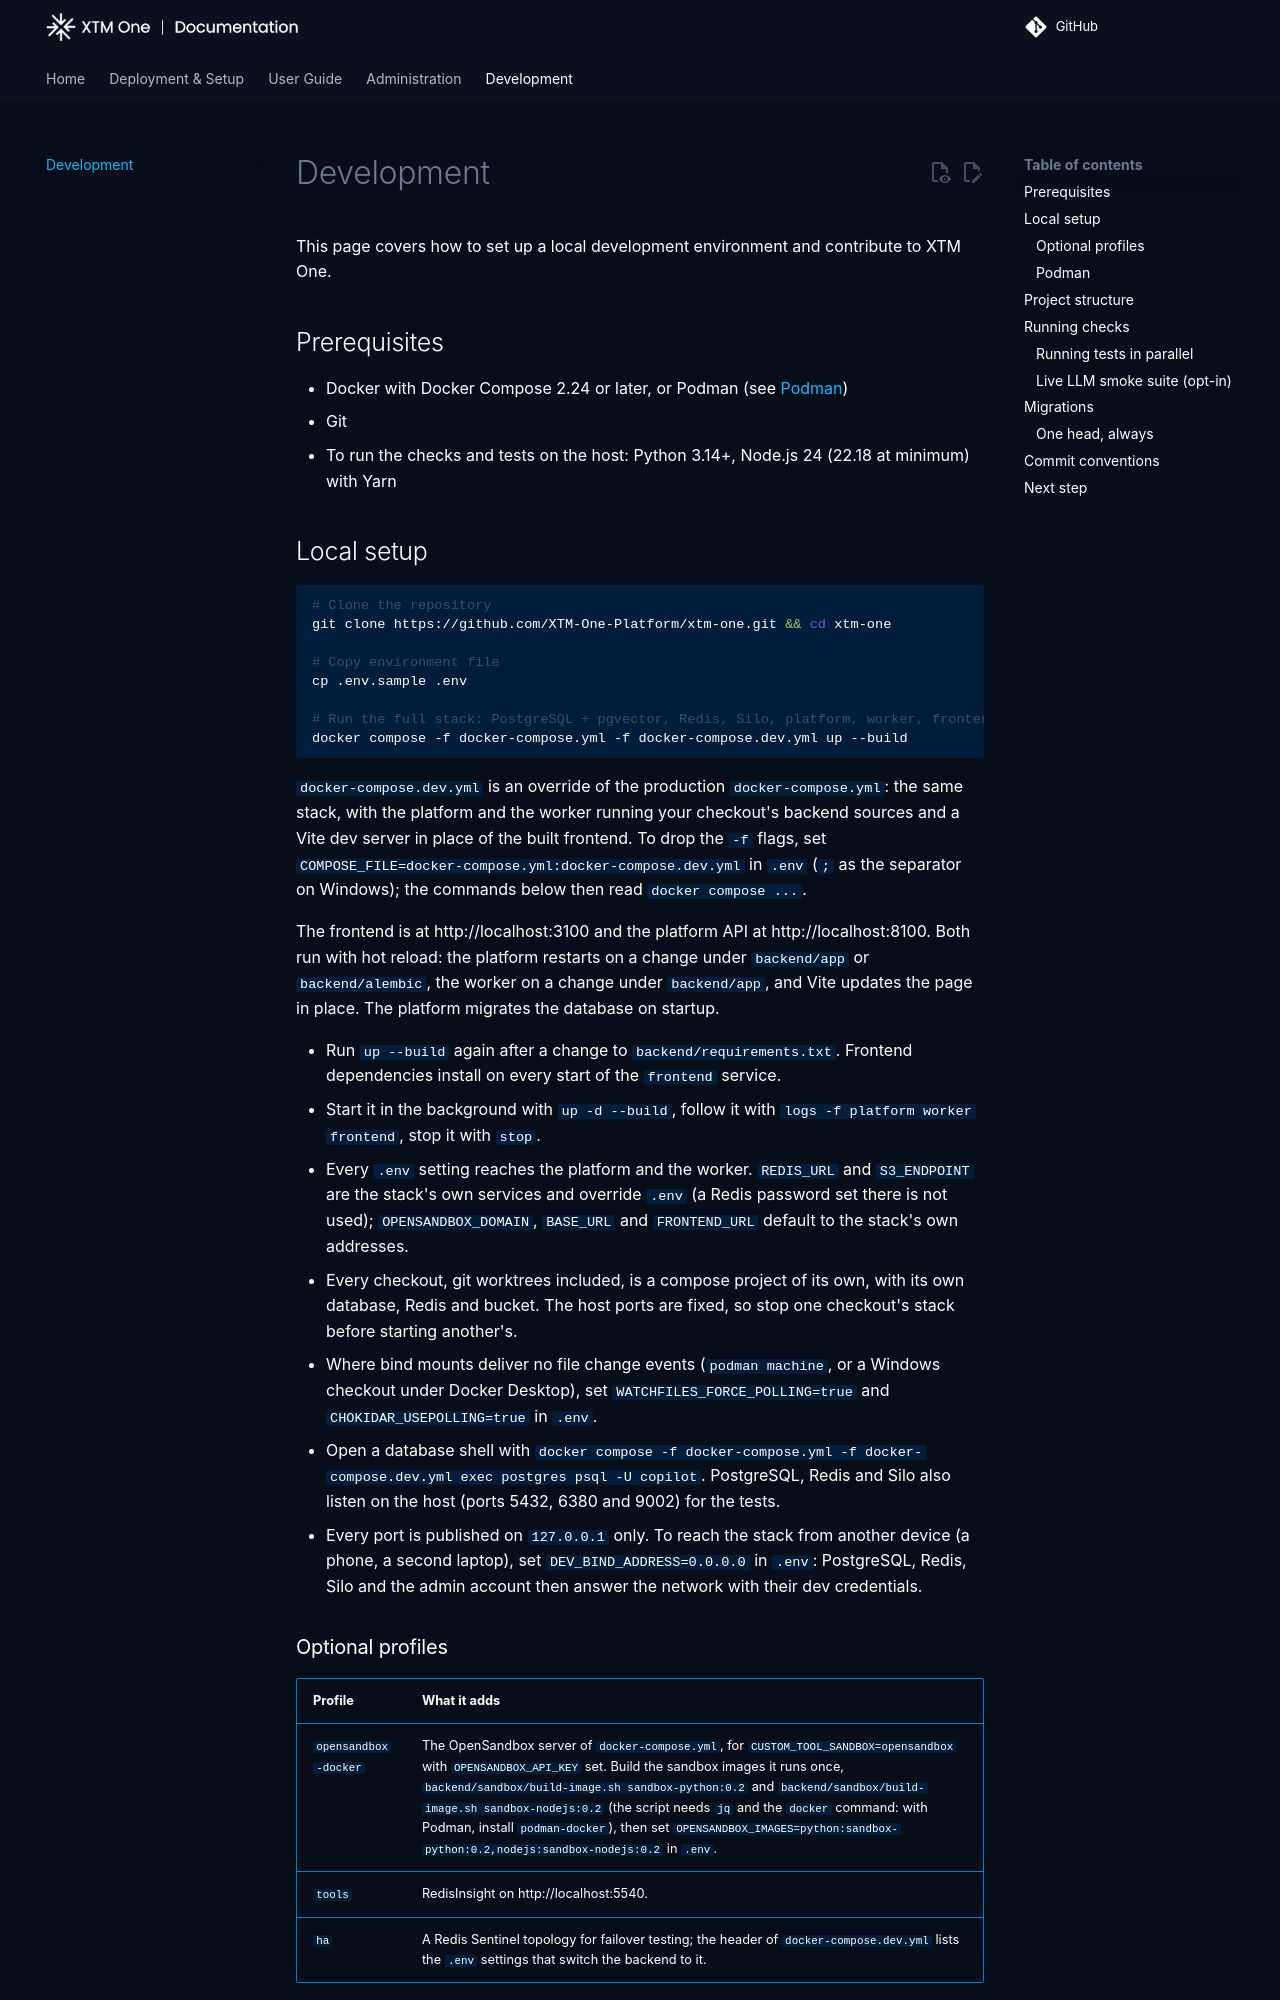

repository: XTM-One-Platform/xtm-one · page: 1.261003.0/development/index.html · generator: mkdocs

# Development

This page covers how to set up a local development environment and contribute to XTM One.

## Prerequisites

- Docker with Docker Compose 2.24 or later, or Podman (see [Podman](#podman))
- Git
- To run the checks and tests on the host: [uv](https://docs.astral.sh/uv/getting-started/installation/), which also provides Python 3.14, and Node.js 24 (22.18 at minimum) with Yarn

## Local setup

```bash
# Clone the repository
git clone https://github.com/XTM-One-Platform/xtm-one.git && cd xtm-one

# Copy environment file
cp .env.sample .env

# Run the full stack: PostgreSQL + pgvector, Redis, Silo, platform, worker, frontend
docker compose -f docker-compose.yml -f docker-compose.dev.yml up --build
```

`docker-compose.dev.yml` is an override of the production `docker-compose.yml`: the same stack, with the platform and the worker running your checkout's backend sources and a Vite dev server in place of the built frontend. To drop the `-f` flags, set `COMPOSE_FILE=docker-compose.yml:docker-compose.dev.yml` in `.env` (`;` as the separator on Windows); the commands below then read `docker compose ...`.

The root `Makefile` wraps these commands: `make up`, `make start`, `make logs s=platform`, `make psql`, `make down` (`make` lists them all). It runs `docker compose`, or `podman compose` when `docker` is not installed; force one with `ENGINE=podman` (or `ENGINE=docker`), add profiles with `PROFILES="tools ha"`. `make up` and `make start` first check that the stack's host ports are free: when another checkout or process holds one, they stop, name it, and print a free set of [host ports](#host-ports) for `.env`.

The frontend is at http://localhost:3100 and the platform API at http://localhost:8100. Both run with hot reload: the platform restarts on a change under `backend/app` or `backend/alembic`, the worker on a change under `backend/app`, and Vite updates the page in place. The platform migrates the database on startup.

- Run `up --build` again after a change to `backend/pyproject.toml` or `backend/uv.lock`. Frontend dependencies install on every start of the `frontend` service.
- Start it in the background with `up -d --build`, follow it with `logs -f platform worker frontend`, stop it with `stop`.
- Every `.env` setting reaches the platform and the worker. `REDIS_URL` and `S3_ENDPOINT` are the stack's own services and override `.env` (a Redis password set there is not used); `OPENSANDBOX_DOMAIN`, `BASE_URL` and `FRONTEND_URL` default to the stack's own addresses.
- Every checkout, git worktrees included, is a compose project of its own, with its own database, Redis and bucket. To run two checkouts at once, give the second one free host ports in its `.env` (see [Host ports](#host-ports)).
- Where bind mounts deliver no file change events (`podman machine`, or a Windows checkout under Docker Desktop), set `WATCHFILES_FORCE_POLLING=true` and `CHOKIDAR_USEPOLLING=true` in `.env`.
- Open a database shell with `docker compose -f docker-compose.yml -f docker-compose.dev.yml exec postgres psql -U copilot`. PostgreSQL, Redis and Silo also listen on the host for the tests.
- Every port is published on `127.0.0.1` only. To reach the stack from another device (a phone, a second laptop), set `DEV_BIND_ADDRESS=0.0.0.0` in `.env`: PostgreSQL, Redis, Silo and the admin account then answer the network with their dev credentials.

### Host ports

Each host port the stack publishes is set by a `.env` variable:

| Variable | Default | Service |
|---|---|---|
| `DEV_FRONTEND_PORT` | `3100` | Vite dev server (`FRONTEND_URL` follows it) |
| `DEV_PLATFORM_PORT` | `8100` | Platform API (`BASE_URL` follows it) |
| `DEV_POSTGRES_PORT` | `5432` | PostgreSQL |
| `DEV_REDIS_PORT` | `6380` | Redis |
| `DEV_SILO_PORT` | `9002` | Silo S3 API |
| `DEV_SILO_CONSOLE_PORT` | `9003` | Silo console |
| `DEV_REDISINSIGHT_PORT` | `5540` | RedisInsight (`tools` profile) |

A second checkout running beside the first, for example a git worktree, takes another set in its own `.env`:

```bash
DEV_FRONTEND_PORT=3110
DEV_PLATFORM_PORT=8110
DEV_POSTGRES_PORT=5442
DEV_REDIS_PORT=6390
DEV_SILO_PORT=9012
DEV_SILO_CONSOLE_PORT=9013
DEV_REDISINSIGHT_PORT=5550
```

Its frontend is then at http://localhost:3110. Tests run from the host against that stack take the matching `DATABASE_URL`, `REDIS_URL` and `S3_ENDPOINT`; `scripts/ci-local.sh` reads them from the running stack.

### Optional profiles

| Profile | What it adds |
|---|---|
| `tools` | RedisInsight on http://localhost:5540. |
| `ha` | A Redis Sentinel topology for failover testing; the header of `docker-compose.dev.yml` lists the `.env` settings that switch the backend to it. |

Enable one with `--profile <name>`, or with `COMPOSE_PROFILES=<name>` in `.env`.

### OpenSandbox

The dev stack always runs the OpenSandbox server of `docker-compose.yml` (the `opensandbox` service, which `docker-compose.yml` alone starts only with the `opensandbox` profile), which starts the sandboxes as containers through the container engine's socket. In the dev stack it sits on a network that only the platform and the worker join, so no other container reaches it, and it requires a key: `OPENSANDBOX_API_KEY` from `.env`, else `copilot-dev-opensandbox`, which the platform and the worker then send too. The platform uses it with `CUSTOM_TOOL_SANDBOX=opensandbox` and `OPENSANDBOX_API_KEY` set in `.env`. Build the sandbox images it runs once, `backend/sandbox/build-image.sh sandbox-python:0.4` and `backend/sandbox/build-image.sh sandbox-nodejs:0.4` (the script needs `jq` and the `docker` command: with Podman, install `podman-docker`). The default `OPENSANDBOX_IMAGES` names those tags, so there is nothing to set in `.env`.
